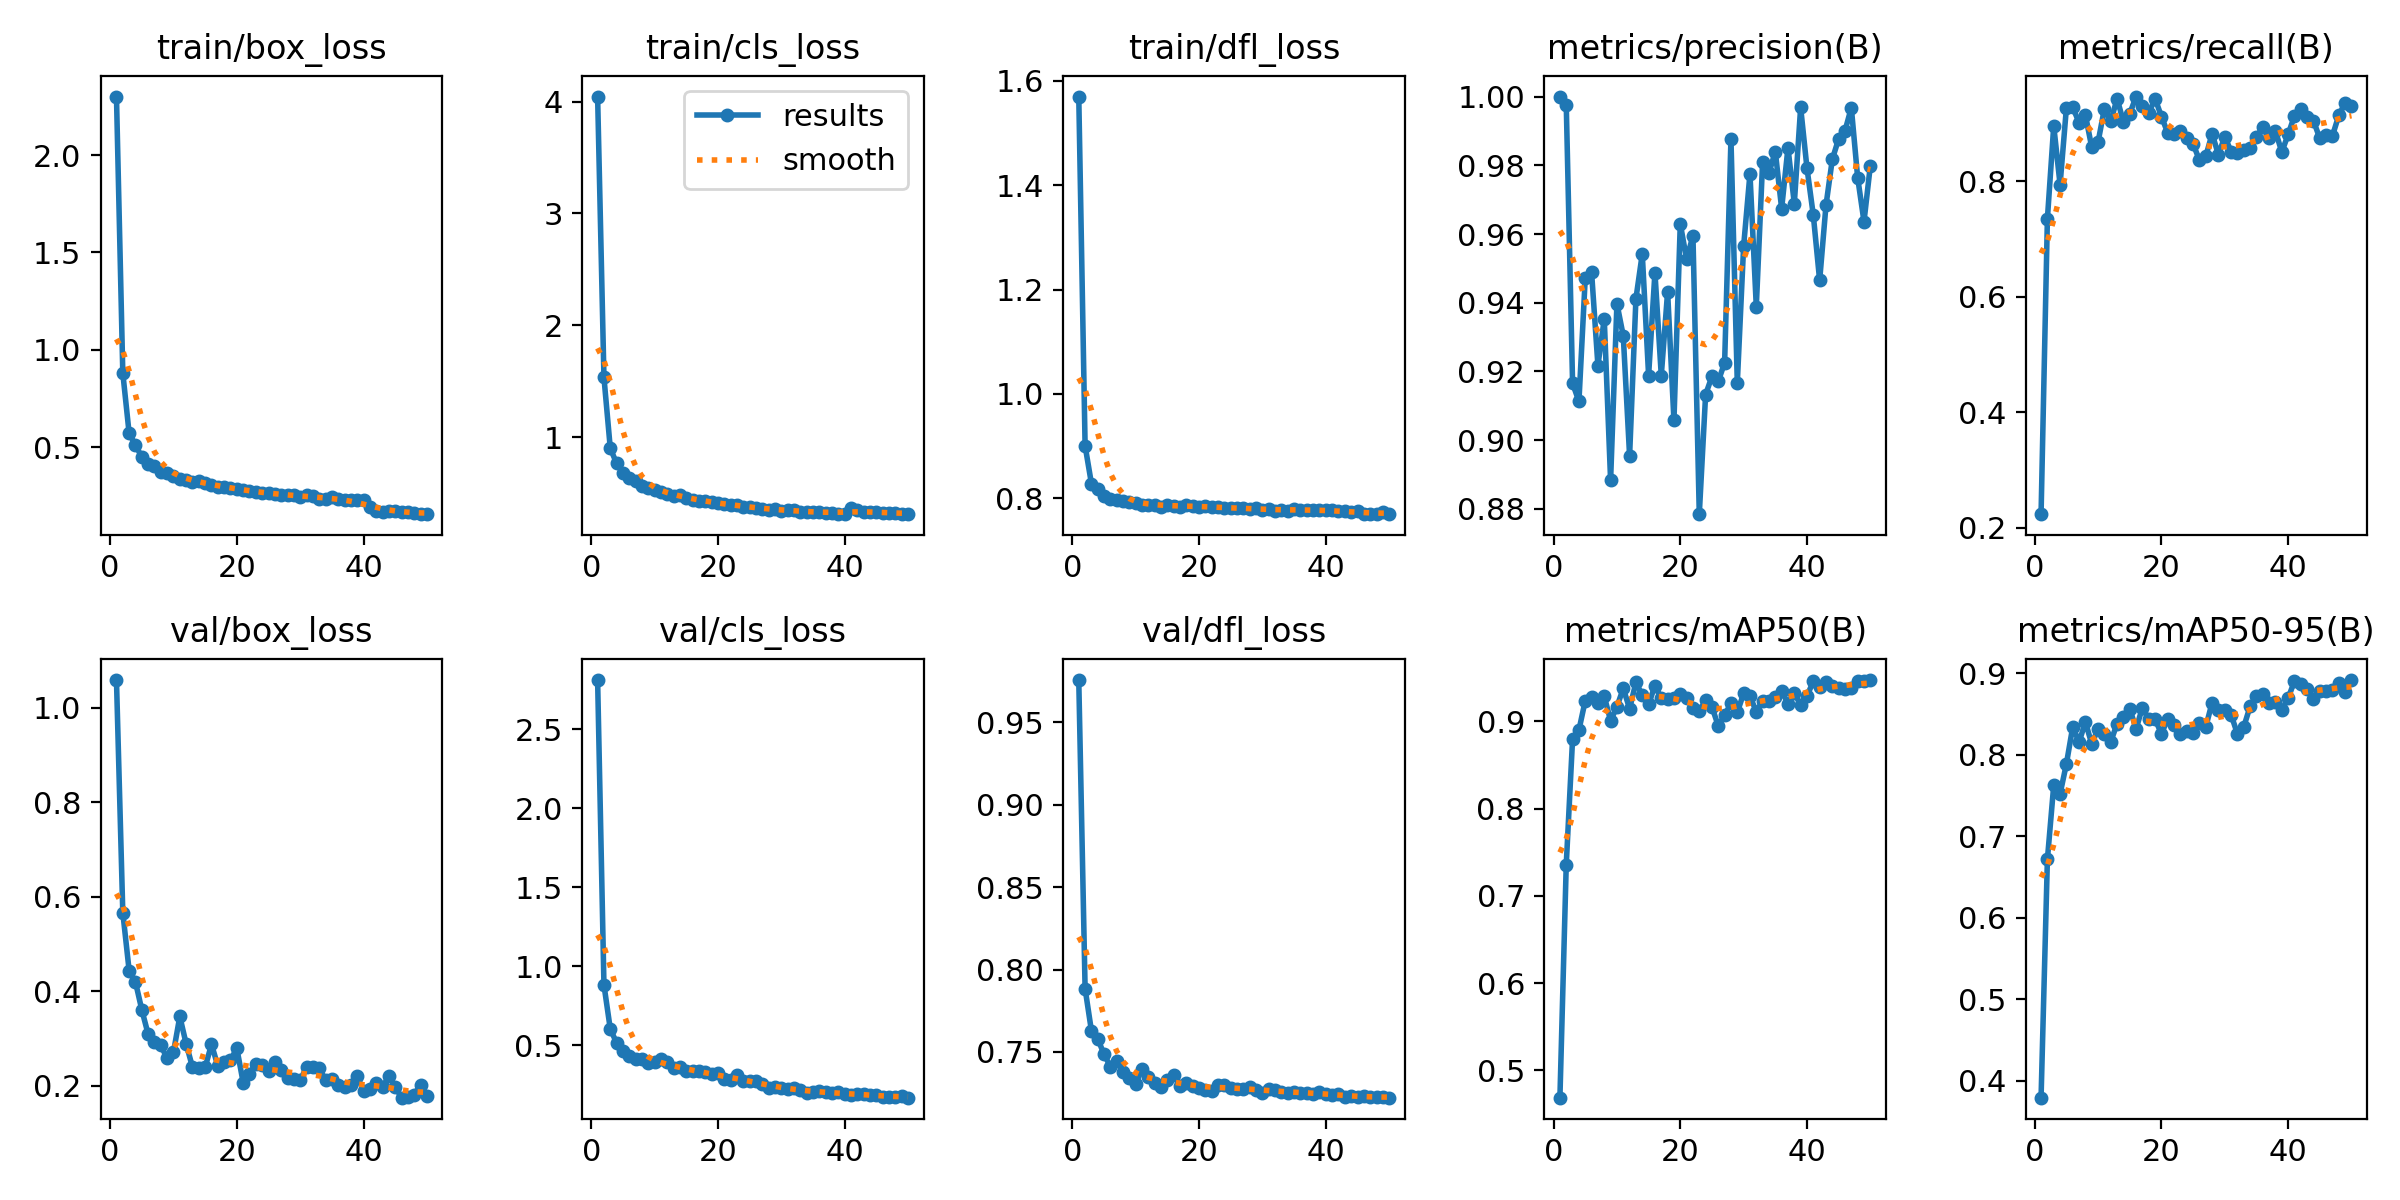

Data behind this chart, as committed beside it:
epoch, time, train/box_loss, train/cls_loss, train/dfl_loss, metrics/precision(B), metrics/recall(B), metrics/mAP50(B), metrics/mAP50-95(B), val/box_loss, val/cls_loss, val/dfl_loss, lr/pg0, lr/pg1, lr/pg2, lr/pg3, lr/pg4, lr/pg5, lr/pg6, lr/pg7
1, 9.07, 2.3, 4.045, 1.57, 1, 0.2237, 0.4686, 0.3793, 1.059, 2.813, 0.9757, 0.001414, 0.0004712, 0.001414, 0.0004712, 0.001414, 0.0004712, 0.001414, 0.0004712
2, 14.75, 0.8802, 1.534, 0.9006, 0.9977, 0.7353, 0.7359, 0.6715, 0.5667, 0.8814, 0.7884, 0.002786, 0.0009288, 0.002786, 0.0009288, 0.002786, 0.0009288, 0.002786, 0.0009288
3, 20.01, 0.5706, 0.9011, 0.8281, 0.9166, 0.8962, 0.8799, 0.7625, 0.444, 0.6019, 0.7628, 0.004102, 0.001367, 0.004102, 0.001367, 0.004102, 0.001367, 0.004102, 0.001367
4, 25.21, 0.5094, 0.7664, 0.8175, 0.9113, 0.7944, 0.8899, 0.7518, 0.4198, 0.514, 0.7579, 0.004032, 0.001344, 0.004032, 0.001344, 0.004032, 0.001344, 0.004032, 0.001344
5, 30.42, 0.4489, 0.6806, 0.8044, 0.9473, 0.9272, 0.9237, 0.7887, 0.3607, 0.465, 0.7485, 0.003947, 0.001316, 0.003947, 0.001316, 0.003947, 0.001316, 0.003947, 0.001316
6, 35.4, 0.4132, 0.6317, 0.7995, 0.9488, 0.9286, 0.928, 0.8341, 0.3092, 0.4338, 0.7411, 0.003863, 0.001288, 0.003863, 0.001288, 0.003863, 0.001288, 0.003863, 0.001288
7, 40.25, 0.4032, 0.6061, 0.797, 0.9217, 0.9014, 0.9215, 0.8155, 0.293, 0.4128, 0.7442, 0.003778, 0.001259, 0.003778, 0.001259, 0.003778, 0.001259, 0.003778, 0.001259
8, 45.3, 0.3738, 0.5674, 0.7947, 0.9353, 0.9151, 0.9286, 0.84, 0.286, 0.4111, 0.738, 0.003693, 0.001231, 0.003693, 0.001231, 0.003693, 0.001231, 0.003693, 0.001231
9, 50.45, 0.3665, 0.5486, 0.7923, 0.8883, 0.8589, 0.9007, 0.8131, 0.2577, 0.3869, 0.7344, 0.003608, 0.001203, 0.003608, 0.001203, 0.003608, 0.001203, 0.003608, 0.001203
10, 55.6, 0.3536, 0.5289, 0.7913, 0.9397, 0.8682, 0.9167, 0.8315, 0.271, 0.3906, 0.7308, 0.003523, 0.001174, 0.003523, 0.001174, 0.003523, 0.001174, 0.003523, 0.001174
11, 60.67, 0.3378, 0.5071, 0.7879, 0.9304, 0.926, 0.9378, 0.825, 0.3468, 0.4089, 0.7396, 0.003438, 0.001146, 0.003438, 0.001146, 0.003438, 0.001146, 0.003438, 0.001146
12, 65.69, 0.3289, 0.4914, 0.788, 0.8955, 0.9038, 0.9144, 0.8157, 0.2888, 0.3921, 0.7351, 0.003353, 0.001118, 0.003353, 0.001118, 0.003353, 0.001118, 0.003353, 0.001118
13, 70.85, 0.3227, 0.4774, 0.7881, 0.9412, 0.9434, 0.9447, 0.8381, 0.2394, 0.3528, 0.7311, 0.003268, 0.001089, 0.003268, 0.001089, 0.003268, 0.001089, 0.003268, 0.001089
14, 75.89, 0.3279, 0.4859, 0.7837, 0.9542, 0.9032, 0.93, 0.8458, 0.2379, 0.3591, 0.7285, 0.003184, 0.001061, 0.003184, 0.001061, 0.003184, 0.001061, 0.003184, 0.001061
15, 80.99, 0.3153, 0.4598, 0.7863, 0.9188, 0.917, 0.9194, 0.8564, 0.239, 0.3383, 0.7331, 0.003099, 0.001033, 0.003099, 0.001033, 0.003099, 0.001033, 0.003099, 0.001033
16, 86.12, 0.3037, 0.4427, 0.785, 0.9488, 0.9469, 0.941, 0.8317, 0.2878, 0.334, 0.7361, 0.003014, 0.001005, 0.003014, 0.001005, 0.003014, 0.001005, 0.003014, 0.001005
17, 91.31, 0.2958, 0.4295, 0.7838, 0.9188, 0.9305, 0.9267, 0.8578, 0.2421, 0.3335, 0.7296, 0.002929, 0.0009763, 0.002929, 0.0009763, 0.002929, 0.0009763, 0.002929, 0.0009763
18, 96.42, 0.2948, 0.4258, 0.787, 0.9432, 0.9182, 0.9261, 0.8432, 0.2504, 0.3287, 0.7312, 0.002844, 0.000948, 0.002844, 0.000948, 0.002844, 0.000948, 0.002844, 0.000948
19, 101.6, 0.2899, 0.4188, 0.785, 0.9058, 0.9434, 0.9273, 0.8434, 0.2545, 0.3143, 0.7294, 0.002759, 0.0009197, 0.002759, 0.0009197, 0.002759, 0.0009197, 0.002759, 0.0009197
20, 106.7, 0.2865, 0.4113, 0.7834, 0.963, 0.9121, 0.9311, 0.8258, 0.2793, 0.325, 0.7281, 0.002674, 0.0008914, 0.002674, 0.0008914, 0.002674, 0.0008914, 0.002674, 0.0008914
21, 111.8, 0.2795, 0.4014, 0.7857, 0.9527, 0.8839, 0.9264, 0.8436, 0.2069, 0.2866, 0.7269, 0.002589, 0.0008631, 0.002589, 0.0008631, 0.002589, 0.0008631, 0.002589, 0.0008631
22, 117.1, 0.2723, 0.3968, 0.7834, 0.9595, 0.8812, 0.9154, 0.836, 0.2258, 0.277, 0.7261, 0.002504, 0.0008348, 0.002504, 0.0008348, 0.002504, 0.0008348, 0.002504, 0.0008348
23, 122.3, 0.27, 0.3911, 0.7825, 0.8785, 0.8866, 0.9113, 0.8251, 0.2465, 0.3117, 0.7301, 0.00242, 0.0008065, 0.00242, 0.0008065, 0.00242, 0.0008065, 0.00242, 0.0008065
24, 127.4, 0.2631, 0.3804, 0.7815, 0.9133, 0.8747, 0.9242, 0.8291, 0.2448, 0.2736, 0.7298, 0.002335, 0.0007782, 0.002335, 0.0007782, 0.002335, 0.0007782, 0.002335, 0.0007782
25, 132.4, 0.2638, 0.3763, 0.7811, 0.9186, 0.865, 0.9164, 0.8272, 0.2319, 0.2698, 0.7284, 0.00225, 0.0007499, 0.00225, 0.0007499, 0.00225, 0.0007499, 0.00225, 0.0007499
26, 137.4, 0.2601, 0.3693, 0.7804, 0.9171, 0.8366, 0.8947, 0.839, 0.2507, 0.2741, 0.7275, 0.002165, 0.0007216, 0.002165, 0.0007216, 0.002165, 0.0007216, 0.002165, 0.0007216
27, 142.6, 0.2556, 0.3611, 0.7817, 0.9226, 0.8433, 0.9071, 0.8339, 0.2329, 0.2561, 0.7272, 0.00208, 0.0006934, 0.00208, 0.0006934, 0.00208, 0.0006934, 0.00208, 0.0006934
28, 147.9, 0.2511, 0.3525, 0.7796, 0.9876, 0.8825, 0.9205, 0.864, 0.2174, 0.2295, 0.729, 0.001995, 0.0006651, 0.001995, 0.0006651, 0.001995, 0.0006651, 0.001995, 0.0006651
29, 153.1, 0.2517, 0.3558, 0.7819, 0.9166, 0.846, 0.9103, 0.8547, 0.2134, 0.2315, 0.7266, 0.00191, 0.0006368, 0.00191, 0.0006368, 0.00191, 0.0006368, 0.00191, 0.0006368
30, 158.2, 0.2454, 0.3411, 0.7783, 0.9565, 0.8776, 0.932, 0.8546, 0.2122, 0.2293, 0.725, 0.001825, 0.0006085, 0.001825, 0.0006085, 0.001825, 0.0006085, 0.001825, 0.0006085
31, 163.4, 0.2513, 0.352, 0.779, 0.9775, 0.8514, 0.9288, 0.8489, 0.2389, 0.2203, 0.7275, 0.001741, 0.0005802, 0.001741, 0.0005802, 0.001741, 0.0005802, 0.001741, 0.0005802
32, 168.6, 0.2465, 0.3507, 0.7761, 0.9389, 0.8487, 0.9111, 0.8254, 0.2391, 0.2278, 0.727, 0.001656, 0.0005519, 0.001656, 0.0005519, 0.001656, 0.0005519, 0.001656, 0.0005519
33, 173.7, 0.2344, 0.3347, 0.7772, 0.9811, 0.8544, 0.9238, 0.8341, 0.2378, 0.2145, 0.7256, 0.001571, 0.0005236, 0.001571, 0.0005236, 0.001571, 0.0005236, 0.001571, 0.0005236
34, 178.9, 0.2343, 0.3298, 0.7766, 0.9778, 0.8578, 0.9235, 0.8592, 0.2119, 0.1965, 0.7251, 0.001486, 0.0004953, 0.001486, 0.0004953, 0.001486, 0.0004953, 0.001486, 0.0004953
35, 183.9, 0.2432, 0.3337, 0.7792, 0.984, 0.8776, 0.9282, 0.872, 0.2135, 0.2044, 0.7258, 0.001401, 0.000467, 0.001401, 0.000467, 0.001401, 0.000467, 0.001401, 0.000467
36, 188.9, 0.2349, 0.3312, 0.778, 0.9674, 0.8933, 0.935, 0.8748, 0.2021, 0.2063, 0.7253, 0.001316, 0.0004387, 0.001316, 0.0004387, 0.001316, 0.0004387, 0.001316, 0.0004387
37, 194, 0.23, 0.3208, 0.778, 0.9851, 0.8744, 0.9203, 0.8634, 0.1979, 0.2006, 0.7251, 0.001231, 0.0004104, 0.001231, 0.0004104, 0.001231, 0.0004104, 0.001231, 0.0004104
38, 198.9, 0.2278, 0.3208, 0.7774, 0.9688, 0.8872, 0.9329, 0.8642, 0.2019, 0.1956, 0.7246, 0.001146, 0.0003821, 0.001146, 0.0003821, 0.001146, 0.0003821, 0.001146, 0.0003821
39, 204.1, 0.2261, 0.3174, 0.7767, 0.9968, 0.8508, 0.9185, 0.8548, 0.2201, 0.2026, 0.7256, 0.001061, 0.0003538, 0.001061, 0.0003538, 0.001061, 0.0003538, 0.001061, 0.0003538
40, 209.2, 0.2272, 0.3125, 0.7782, 0.9792, 0.8812, 0.9291, 0.8693, 0.1898, 0.1869, 0.7246, 0.0009766, 0.0003255, 0.0009766, 0.0003255, 0.0009766, 0.0003255, 0.0009766, 0.0003255
41, 214.6, 0.1912, 0.3647, 0.7766, 0.9655, 0.9137, 0.9457, 0.8902, 0.1933, 0.1863, 0.7241, 0.0008917, 0.0002972, 0.0008917, 0.0002972, 0.0008917, 0.0002972, 0.0008917, 0.0002972
42, 219.4, 0.1739, 0.3454, 0.7756, 0.9465, 0.9258, 0.9398, 0.8866, 0.2053, 0.1907, 0.7244, 0.0008068, 0.0002689, 0.0008068, 0.0002689, 0.0008068, 0.0002689, 0.0008068, 0.0002689
43, 224.3, 0.168, 0.3324, 0.7748, 0.9683, 0.9109, 0.945, 0.8805, 0.1964, 0.19, 0.7226, 0.0007219, 0.0002406, 0.0007219, 0.0002406, 0.0007219, 0.0002406, 0.0007219, 0.0002406
44, 229.2, 0.1691, 0.3294, 0.7734, 0.9818, 0.905, 0.9404, 0.8684, 0.221, 0.1825, 0.7232, 0.000637, 0.0002123, 0.000637, 0.0002123, 0.000637, 0.0002123, 0.000637, 0.0002123
45, 234.1, 0.1714, 0.3358, 0.7748, 0.9877, 0.8744, 0.9377, 0.8786, 0.1978, 0.1838, 0.7227, 0.0005522, 0.0001841, 0.0005522, 0.0001841, 0.0005522, 0.0001841, 0.0005522, 0.0001841
46, 238.9, 0.166, 0.3263, 0.7707, 0.99, 0.8806, 0.9372, 0.8777, 0.1748, 0.1722, 0.723, 0.0004673, 0.0001558, 0.0004673, 0.0001558, 0.0004673, 0.0001558, 0.0004673, 0.0001558
47, 243.7, 0.1667, 0.3253, 0.7708, 0.9968, 0.8789, 0.9377, 0.879, 0.1754, 0.1711, 0.7224, 0.0003824, 0.0001275, 0.0003824, 0.0001275, 0.0003824, 0.0001275, 0.0003824, 0.0001275
48, 248.5, 0.1603, 0.3213, 0.7701, 0.9764, 0.9144, 0.9458, 0.8884, 0.1815, 0.1706, 0.7224, 0.0002975, 9.91726e-05, 0.0002975, 9.91726e-05, 0.0002975, 9.91726e-05, 0.0002975, 9.91726e-05
49, 253.4, 0.155, 0.3123, 0.7736, 0.9636, 0.9361, 0.9459, 0.8768, 0.2022, 0.1754, 0.7228, 0.0002126, 7.08784e-05, 0.0002126, 7.08784e-05, 0.0002126, 7.08784e-05, 0.0002126, 7.08784e-05
50, 258.2, 0.1577, 0.3164, 0.7695, 0.9799, 0.9312, 0.9473, 0.8915, 0.1781, 0.1666, 0.7222, 0.0001278, 4.25842e-05, 0.0001278, 4.25842e-05, 0.0001278, 4.25842e-05, 0.0001278, 4.25842e-05
